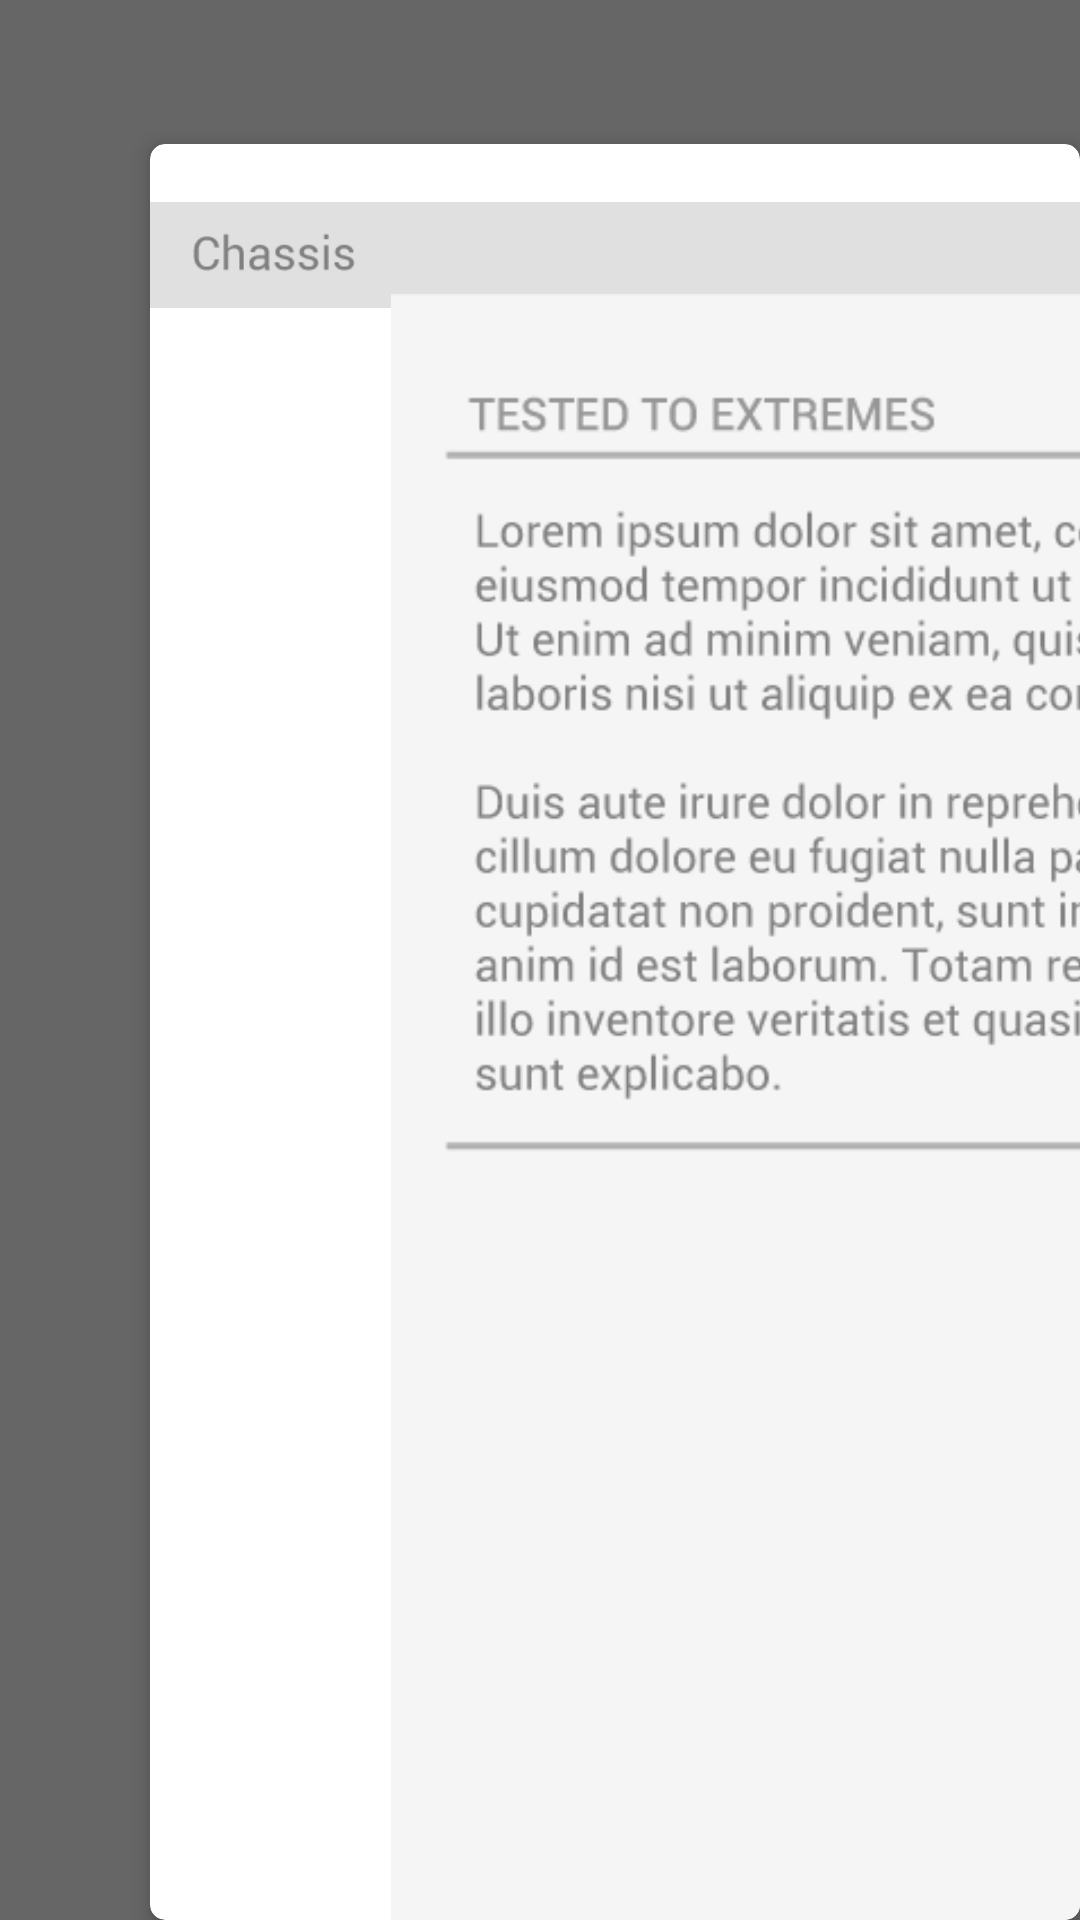

This screen was rendered from an Android layout file. Write that file and the resources it references.
<!-- AndroidManifest.xml: application theme AppTheme -->
<!-- res/layout/chassis_brakes.xml -->
<?xml version="1.0" encoding="utf-8"?>
<RelativeLayout xmlns:android="http://schemas.android.com/apk/res/android"
    xmlns:cardview="http://schemas.android.com/apk/res-auto"
    android:id="@+id/chassis_brake_win"
    android:layout_width="fill_parent"
    android:layout_height="fill_parent"
    android:layout_alignParentBottom="true"
    android:layout_alignParentEnd="true"
    android:layout_alignParentLeft="true"
    android:layout_alignParentStart="false"
    android:layout_alignParentTop="true"
    android:background="@color/PopUpBg">

    <android.support.v7.widget.CardView
        android:id="@+id/view"
        android:layout_width="1820dp"
        android:layout_height="820dp"
        android:layout_marginLeft="50dp"
        android:layout_marginTop="48dp"
        cardview:cardCornerRadius="5dp"
        cardview:cardElevation="4dp">

        <ImageView
            android:layout_width="wrap_content"
            android:layout_height="wrap_content"
            android:src="@drawable/chassis_title" />

        <ImageView
            android:id="@+id/furtherInfo"
            android:layout_width="647dp"
            android:layout_height="match_parent"
            android:layout_marginTop="50dp"
            android:src="@drawable/chassis_text" />

        <ImageView
            android:id="@+id/closeChassis"
            android:layout_width="wrap_content"
            android:layout_height="wrap_content"
            android:layout_marginLeft="1750dp"
            android:layout_marginTop="10dp"
            android:src="@drawable/close"
            android:translationZ="3dp"

            />

        <Button
            android:layout_width="1178dp"
            android:layout_height="80dp"
            android:layout_alignTop="@+id/view"
            android:layout_centerHorizontal="true"
            android:layout_marginLeft="644dp"
            android:background="@color/black"
            android:translationZ="1dp" />

        <Button
            android:layout_width="1178dp"
            android:layout_height="85dp"
            android:layout_alignTop="@+id/view"
            android:layout_centerHorizontal="true"
            android:layout_marginLeft="644dp"
            android:layout_marginTop="735dp"
            android:background="@color/black"
            android:translationZ="1dp" />

        <VideoView
            android:id="@+id/videoView"
            android:layout_width="1178dp"
            android:layout_height="800dp"
            android:layout_alignParentLeft="true"
            android:layout_alignParentStart="true"
            android:layout_alignParentTop="true"
            android:layout_marginLeft="644dp"
            android:layout_marginTop="75dp"
            android:focusable="true"
            android:foregroundGravity="center" />

    </android.support.v7.widget.CardView>


</RelativeLayout>
<!-- resources referenced by this layout -->
<resources>
  <item name="PopUpBg" type="color">#666666</item>
  
      // ********************************************\\
      // IF ADDING A NEW HEX COLOUR TO THE FUNCTIONS..
      // REMEMBER TO ADD THE NAME DOWN BELOW AS WELL \\
      // ********************************************\\
  
      // To call upon these colours simply follow :
      // android:background="@color/*insertNameFromBelow"
  <color name="black">#000000</color>
  <!-- drawable chassis_text: png bitmap (drawable-hdpi, 34079 bytes) -->
  <!-- drawable chassis_title: png bitmap (drawable, 1854 bytes) -->
  <!-- drawable close: png bitmap (drawable-hdpi, 400 bytes) -->
  <style name="AppTheme" parent="Theme.AppCompat.Light.NoActionBar">
          
          <item name="colorPrimary">@color/colorPrimary</item>
          <item name="colorPrimaryDark">@color/colorPrimaryDark</item>
          <item name="colorAccent">@color/colorAccent</item>
      </style>
  <color name="colorPrimary">#3F51B5</color>
  <color name="colorPrimaryDark">#00757575</color>
  <color name="colorAccent">#969696</color>
</resources>
